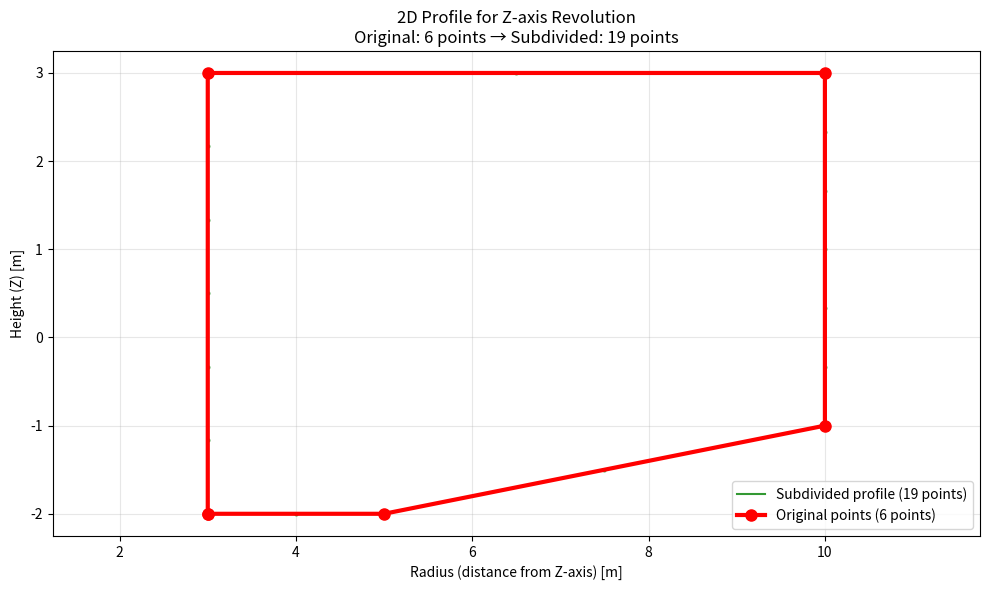

This chart was generated by the following Python code:
import numpy as np
import matplotlib.pyplot as plt
import os

def generate_revolution_solid_stl(points, filename="revolution_solid.stl", num_segments=36, z_subdivisions=4, visualize=False, save_plot_path=None, plot_filename="profile_plot_subdivided.png", height_threshold=2.0, min_subdivisions=2):
    """
    Generates a solid of revolution around Z-axis from 3D points and saves as STL.
    Now with configurable Z-axis subdivision for higher element density and adaptive subdivision.
    
    Parameters:
    -----------
    points : array_like
        Points in format [(x1,y1,z1), (x2,y2,z2), ...] (minimum 3 points)
    filename : str
        STL file name
    num_segments : int
        Revolution segments (more = smoother)
    z_subdivisions : int
        Number of subdivisions per Z-axis segment (more = higher density in Z direction)
    visualize : bool
        Show plot
    save_plot_path : str
        Directory to save profile plot
    plot_filename : str
        Custom filename for the profile plot (default: "profile_plot_subdivided.png")
    height_threshold : float
        Height threshold below which to reduce subdivisions (default: 2.0m)
    min_subdivisions : int
        Minimum subdivisions for short segments (default: 2)
    
    Returns:
    --------
    dict : Solid information
    """
    
    points = np.array(points)
    
    if points.shape[1] != 3:
        raise ValueError("Points must have 3 coordinates (x, y, z)")
    if len(points) < 3:
        raise ValueError("Minimum 3 points required")
    
    def _subdivide_profile_segments(profile, subdivisions_per_segment, height_threshold=2.0, min_subdivisions=2):
        """
        Subdivide each linear segment of the profile with adaptive subdivisions based on segment height
        
        Parameters:
        -----------
        profile : array
            Profile points
        subdivisions_per_segment : int
            Default number of subdivisions
        height_threshold : float
            Height threshold below which to reduce subdivisions (default: 2.0m)
        min_subdivisions : int
            Minimum subdivisions for short segments (default: 2)
        """
        if len(profile) < 2:
            return profile
            
        # Check if profile is closed (remove duplicate closing point temporarily)
        is_closed = np.allclose(profile[0], profile[-1], atol=1e-6)
        working_profile = profile[:-1] if is_closed else profile
        
        if len(working_profile) < 2:
            return profile
            
        subdivided_points = []
        
        # Process each segment between consecutive points
        for i in range(len(working_profile)):
            # Add current point
            subdivided_points.append(working_profile[i])
            
            # Get next point (wrap around for closed profiles)
            next_i = (i + 1) % len(working_profile)
            if next_i == 0 and not is_closed:
                break  # Don't process last segment if profile is open
                
            current_point = working_profile[i]
            next_point = working_profile[next_i]
            
            # Calculate segment height (absolute difference in Z direction)
            segment_height = abs(next_point[1] - current_point[1])  # profile is [radius, height]
            
            # Adaptive subdivision based on segment height
            if segment_height <= height_threshold:
                # Use minimum subdivisions for short segments
                actual_subdivisions = min_subdivisions
                segment_type = "SHORT"
            else:
                # Use full subdivisions for tall segments
                actual_subdivisions = subdivisions_per_segment
                segment_type = "TALL"
            
            # Debug output for subdivision decisions
            print(f"   Segment {i+1}: Height={segment_height:.2f}m → {actual_subdivisions} subdivisions ({segment_type})")
            
            # Create subdivisions between current and next point
            for j in range(1, actual_subdivisions):
                t = j / actual_subdivisions
                interpolated_point = current_point + t * (next_point - current_point)
                subdivided_points.append(interpolated_point)
        
        subdivided_profile = np.array(subdivided_points)
        
        # Close the profile if it was originally closed
        if is_closed:
            subdivided_profile = np.vstack([subdivided_profile, subdivided_profile[0]])
            
        return subdivided_profile
    
    def _generate_closed_profile(pts, z_subdivisions, height_threshold, min_subdivisions):
        """Generate closed profile from points with adaptive Z-axis subdivision"""
        # Sort by Z coordinate
        sorted_indices = np.argsort(pts[:, 2])
        sorted_points = pts[sorted_indices]
        
        # Calculate radius from Z-axis: r = sqrt(x² + y²)
        radii = np.sqrt(sorted_points[:, 0]**2 + sorted_points[:, 1]**2)
        heights = sorted_points[:, 2]
        
        profile = np.column_stack([radii, heights])
        
        # Close profile if needed
        if not np.allclose(profile[0], profile[-1], atol=1e-6):
            profile = np.vstack([profile, profile[0]])
        
        # Subdivide each segment with adaptive logic
        print(f"🔍 Analyzing segments for adaptive subdivision (threshold: {height_threshold}m):")
        subdivided_profile = _subdivide_profile_segments(profile, z_subdivisions, height_threshold, min_subdivisions)
        
        return subdivided_profile
    
    def _create_revolution_solid(profile, num_seg):
        """Create revolution solid vertices and triangles"""
        vertices = []
        triangles = []
        
        angles = np.linspace(0, 2*np.pi, num_seg + 1)
        
        # Generate vertices
        for i, angle in enumerate(angles[:-1]):
            cos_a = np.cos(angle)
            sin_a = np.sin(angle)
            
            for j, point in enumerate(profile):
                radius, height = point
                x = radius * cos_a
                y = radius * sin_a
                z = height
                vertices.append([x, y, z])
        
        vertices = np.array(vertices)
        
        # Generate triangles
        num_profile_points = len(profile)
        
        for i in range(num_seg):
            i_next = (i + 1) % num_seg
            
            for j in range(num_profile_points - 1):
                v1 = i * num_profile_points + j
                v2 = i * num_profile_points + (j + 1)
                v3 = i_next * num_profile_points + j
                v4 = i_next * num_profile_points + (j + 1)
                
                triangles.append([v1, v2, v3])
                triangles.append([v2, v4, v3])
        
        return vertices, np.array(triangles)
    
    def _calculate_normal(v1, v2, v3):
        """Calculate triangle normal"""
        edge1 = v2 - v1
        edge2 = v3 - v1
        normal = np.cross(edge1, edge2)
        norm_magnitude = np.linalg.norm(normal)
        if norm_magnitude > 1e-10:
            return normal / norm_magnitude
        else:
            return np.array([0, 0, 1])
    
    def _save_stl(vertices, triangles, fname):
        """Save solid in STL format"""
        with open(fname, 'w') as f:
            f.write("solid revolution_solid\n")
            
            for tri in triangles:
                v1, v2, v3 = vertices[tri[0]], vertices[tri[1]], vertices[tri[2]]
                normal = _calculate_normal(v1, v2, v3)
                
                f.write(f"  facet normal {normal[0]:.6f} {normal[1]:.6f} {normal[2]:.6f}\n")
                f.write("    outer loop\n")
                f.write(f"      vertex {v1[0]:.6f} {v1[1]:.6f} {v1[2]:.6f}\n")
                f.write(f"      vertex {v2[0]:.6f} {v2[1]:.6f} {v2[2]:.6f}\n")
                f.write(f"      vertex {v3[0]:.6f} {v3[1]:.6f} {v3[2]:.6f}\n")
                f.write("    endloop\n")
                f.write("  endfacet\n")
            
            f.write("endsolid revolution_solid\n")
    
    def _visualize_profile_and_solid(profile, vertices, triangles, original_profile, save_path=None, custom_filename="profile_plot_subdivided.png"):
        """Visualize 2D profile showing original and subdivided points with custom filename"""
        fig = plt.figure(figsize=(10, 6))
        ax = fig.add_subplot(111)
        
        # Plot subdivided profile
        ax.plot(profile[:, 0], profile[:, 1], 'g-', linewidth=1.5, alpha=0.8, 
                label=f'Subdivided profile ({len(profile)} points)')
        ax.plot(profile[:, 0], profile[:, 1], 'go', markersize=2, alpha=0.6)
        
        # Plot original profile points
        ax.plot(original_profile[:, 0], original_profile[:, 1], 'ro-', 
                linewidth=3, markersize=8, label=f'Original points ({len(original_profile)} points)')
        
        ax.set_xlabel('Radius (distance from Z-axis) [m]')
        ax.set_ylabel('Height (Z) [m]')
        ax.set_title(f'2D Profile for Z-axis Revolution\nOriginal: {len(original_profile)} points → Subdivided: {len(profile)} points')
        ax.grid(True, alpha=0.3)
        ax.legend()
        ax.axis('equal')
        
        plt.tight_layout()
        
        if save_path:
            full_plot_path = os.path.join(save_path, custom_filename)
            plt.savefig(full_plot_path, dpi=300, bbox_inches='tight')
            print(f"   📊 Profile plot saved: {custom_filename}")
        
        if visualize:
            plt.show()
        else:
            plt.close()  # Close figure to free memory
    
    # Generate original profile for comparison
    sorted_indices = np.argsort(points[:, 2])
    sorted_points = points[sorted_indices]
    radii = np.sqrt(sorted_points[:, 0]**2 + sorted_points[:, 1]**2)
    heights = sorted_points[:, 2]
    original_profile = np.column_stack([radii, heights])
    if not np.allclose(original_profile[0], original_profile[-1], atol=1e-6):
        original_profile = np.vstack([original_profile, original_profile[0]])
    
    # Generate subdivided profile and solid using the configurable z_subdivisions parameter with adaptive logic
    profile = _generate_closed_profile(points, z_subdivisions, height_threshold, min_subdivisions)
    vertices, triangles = _create_revolution_solid(profile, num_segments)
    
    # Save STL
    _save_stl(vertices, triangles, filename)
    
    # Visualize if requested with custom filename
    if visualize or save_plot_path:
        _visualize_profile_and_solid(profile, vertices, triangles, original_profile, 
                                   save_path=save_plot_path, custom_filename=plot_filename)
    
    # Get file size
    file_size = os.path.getsize(filename) if os.path.exists(filename) else 0
    
    return {
        'filename': filename,
        'num_vertices': len(vertices),
        'num_triangles': len(triangles),
        'file_size_bytes': file_size,
        'num_original_points': len(points),
        'num_profile_points': len(profile),
        'subdivision_factor': z_subdivisions,
        'vertices': vertices,
        'triangles': triangles,
        'profile': profile,
        'original_points': points,
        'original_profile': original_profile
    }


if __name__ == "__main__":
    # Example usage - same input as before
    P = np.array([
        [3, 0, -2],   # P1
        [5, 0, -2],   # P2
        [10, 0, -1],  # P3
        [10, 0, 3],   # P4
        [3, 0, 3]     # P5
    ])
    
    result = generate_revolution_solid_stl(
        points=P,
        filename="test_solid_subdivided.stl",
        num_segments=36,
        z_subdivisions=6,  # Now configurable!
        visualize=True,
        plot_filename="example_profile.png"  # Custom filename!
    )
    
    print(f"STL created: {result['filename']}")
    print(f"Original points: {result['num_original_points']}")
    print(f"Subdivided profile points: {result['num_profile_points']}")
    print(f"Z subdivisions per segment: {result['subdivision_factor']}")
    print(f"Vertices: {result['num_vertices']}")
    print(f"Triangles: {result['num_triangles']}")
